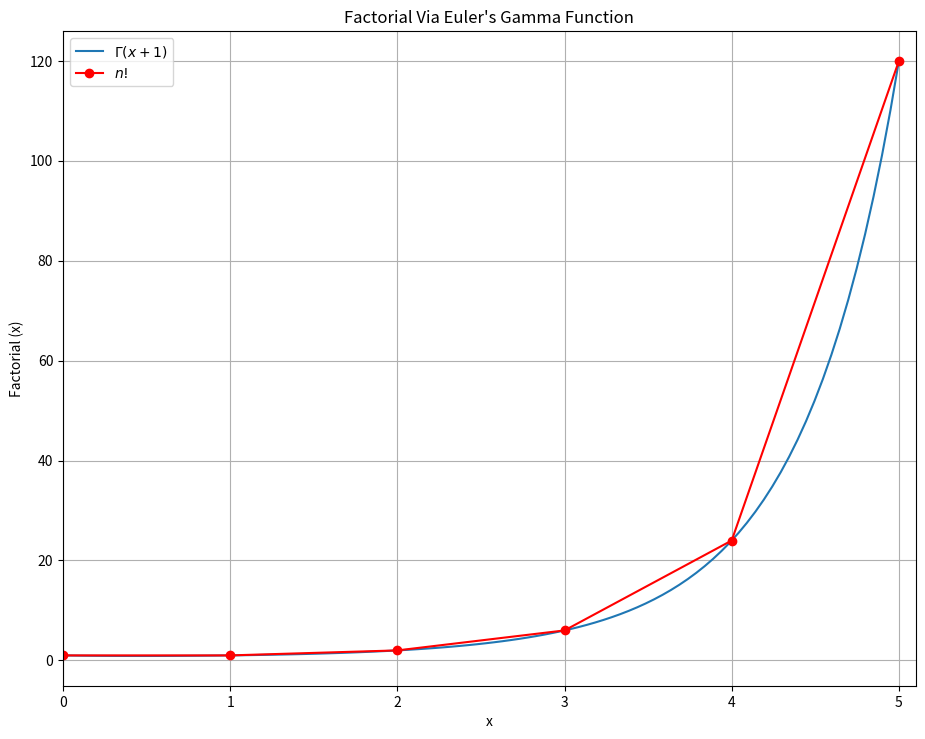

This figure's Python source:
#!/usr/bin/env python3
# plot_euler_gamma.py

import matplotlib.pyplot as plt
import numpy as np


def factorial_recursive(n):
    if n == 0 or n == 1:
        return 1
    else:
        return int(n) * factorial_recursive(n-1)


def f(x, s):
    try:
        return np.power(x, s - 1) * np.exp(-x)
    except ZeroDivisionError:
        return 0


def simpsons_rule(f, s, a, b, intervals):
    dx = (b - a) / intervals
    area = f(a, s) + f(b, s)
    for i in range(1, int(intervals)):
        area += f(a + i * dx, s) * (2 * (i % 2 + 1))
    return dx / 3 * area


def euler_gamma(s):
    return simpsons_rule(f, s, 0, 1e3, 1e5)


def factorial_gamma(x):
    return np.round(euler_gamma(x + 1), 5)


def plot(ax):
    xa = np.linspace(0, 5, 100)

    ax.plot(xa, factorial_gamma(xa), label=r'$\Gamma \left( x + 1 \right)$')

    n = [factorial_recursive(i) for i in range(6)]

    ax.plot(range(len(n)), n, color='red', marker='o', label='$n!$')

    ax.set_title(f"Factorial Via Euler's Gamma Function")
    ax.set_xlabel('x')
    ax.set_ylabel('Factorial (x)')
    ax.grid()
    ax.legend(loc='best')

    ax.set_xlim(0, 5.1)
    # TODO: Uncomment these two lines to zoom into a smaller region
    #ax.set_xlim(0, 2.1)
    #ax.set_ylim(0.5, 2.1)

    ax.figure.set_size_inches(11, 8.5)
    ax.figure.savefig(f"plot_euler_gamma.png", dpi=600)
    ax.figure.savefig(f"plot_euler_gamma.pdf",
                      dpi=600, orientation='landscape')


def main():
    fig = plt.figure()
    gs = fig.add_gridspec(1, 1)
    ax = fig.add_subplot(gs[0, 0])
    plot(ax)
    plt.show()


if __name__ == "__main__":
    main()
